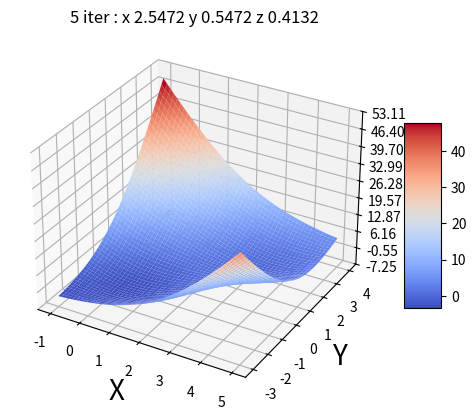

This figure's Python source:
import numpy as np
import matplotlib.pyplot as plt
from matplotlib import cm
from matplotlib.ticker import LinearLocator
from numpy.linalg import norm
import math 
from numpy import exp
from pylab import meshgrid,cm,imshow,contour,clabel,colorbar,axis,title,show

def get_hessian_matrix(x,y):
    """return hessian matrix"""
    return np.array([
        [dxdx(x,y), dxdy(x,y)],
        [dydx(x,y), dydy(x,y)]
    ])
def get_hessian_matrix2(x,y):
    """return hessian matrix"""
    return np.array([
        [dxdx2(x,y), dxdy2(x,y)],
        [dydx2(x,y), dydy2(x,y)]
    ])

def show_2d_heatmap(x,y,z):
    #HEATMAP OUTPUT   
    z_min = np.min(z)
    z_max = np.max(z)
    plt.pcolormesh(
        x,y,z, 
        vmin=z_min, 
        vmax=z_max,
        cmap=cm.coolwarm
    )
    plt.colorbar(
        cmap=cm.coolwarm)
    plt.xlabel("x-axis")
    plt.ylabel("y-axis")
    plt.show()

def show_2d_heatmap_history(x,y,z, moving):
    #HEATMAP OUTPUT   
    z_min = np.min(z)
    z_max = np.max(z)
    plt.title("{} iter : x {} y {} z {}".format(
        len(moving),
        np.round(moving[-1][0],4),
        np.round(moving[-1][1],4),
        np.round(f2(moving[-1][0],moving[-1][1]),4)
    ))
    plt.pcolormesh(
        x,y,z, 
        vmin=z_min, 
        vmax=z_max,
        cmap=cm.coolwarm
    )
    for pt in moving:
        print("pt", pt)
        plt.scatter(
            pt[0], pt[1], s=10, c="#FF5733"
        )

    plt.colorbar(
        cmap=cm.coolwarm)
    plt.xlabel("x-axis")
    plt.ylabel("y-axis")
    plt.show()

def show_3d_surface(x,y,z):
    fig, ax = plt.subplots(subplot_kw={"projection": "3d"}) 
    surf = ax.plot_surface(x, y, z, cmap=cm.coolwarm,
                       linewidth=0, antialiased=True)
    #ax.set_xlim(-1,1.5)
    #ax.set_ylim(-1.2,0.2)
    ax.zaxis.set_major_locator(LinearLocator(10))
    ax.set_xlabel('X', fontsize=20)
    ax.set_ylabel('Y', fontsize=20)
    ax.set_zlabel('Z', fontsize=20)

    fig.colorbar(surf, shrink=0.5, aspect=5)
    plt.show()

def show_3d_surface_history(x,y,z, moving):
    fig, ax = plt.subplots(subplot_kw={"projection": "3d"}) 
    surf = ax.plot_surface(x, y, z, cmap=cm.coolwarm,
                       linewidth=0, antialiased=True)

    ax.zaxis.set_major_locator(LinearLocator(10))
    ax.set_xlabel('X', fontsize=20)
    ax.set_ylabel('Y', fontsize=20)
    ax.set_zlabel('Z', fontsize=20)
    ax.set_title("{} iter : x {} y {} z {}".format(
        len(moving),
        np.round(moving[-1][0],4),
        np.round(moving[-1][1],4),
        np.round(f2(moving[-1][0],moving[-1][1]),4)
    ))

    for elem in moving:
        plt.scatter(elem[0], elem[1],s=10,c="#FF5733")

    fig.colorbar(surf, shrink=0.5, aspect=5)
    plt.show()

def show_2d_surface_critical_pt(x,y,z,cris,maxs,mins):
    z_min = np.min(z)
    z_max = np.max(z)
    plt.pcolormesh(
        x,y,z, 
        vmin=z_min, 
        vmax=z_max,
        cmap=cm.coolwarm
    )
    for elem in cris:
        plt.scatter(elem[0], elem[1],s=30,color="green",label="saddle")
    for elem in maxs:
        plt.scatter(elem[0], elem[1],s=30,color="red",label="local_maxima")
    for elem in mins:
        plt.scatter(elem[0], elem[1],s=30,color="blue",label="local_minima")

    plt.colorbar(
        cmap=cm.coolwarm)
    plt.xlabel("x-axis")
    plt.ylabel("y-axis")
    plt.show()

def show_2d_surface_pt_grad_vec(x,y,z,tgt_pt):
    #HEATMAP OUTPUT   
    z_min = np.min(z)
    z_max = np.max(z)
    plt.pcolormesh(
        x,y,z, 
        vmin=z_min, 
        vmax=z_max,
        cmap=cm.coolwarm
    )
    plt.scatter(tgt_pt[0], tgt_pt[1],s=10)
    plt.colorbar(
        cmap=cm.coolwarm)
    plt.xlabel("x-axis")
    plt.ylabel("y-axis")
    plt.show()

def show_3d_surface_pt_grad_vec(x,y,z,tgt_pt):

    fig, ax = plt.subplots(subplot_kw={"projection": "3d"}) 
    surf = ax.plot_surface(x, y, z, cmap=cm.coolwarm,
                       linewidth=0, antialiased=True)
                       
    ax.scatter(tgt_pt[0],tgt_pt[1],tgt_pt[2], c='r', marker='o',s=100)
    ax.zaxis.set_major_locator(LinearLocator(10))
    ax.set_xlim(-1,1.5)
    ax.set_ylim(-1.2,0.2)
    ax.set_xlabel('X', fontsize=20)
    ax.set_ylabel('Y', fontsize=20)
    ax.set_zlabel('Z', fontsize=20)
    fig.colorbar(surf, shrink=0.5, aspect=5)
    plt.show()

def show_3d_surface_critical(x,y,z,cris,maxs=None,mins=None):
    
    fig, ax = plt.subplots(subplot_kw={"projection": "3d"}) 
    surf = ax.plot_surface(x, y, z, cmap=cm.coolwarm,
                       linewidth=0, antialiased=True)
                       
    for c_pt in cris:
        ax.scatter(c_pt[0],c_pt[1],f(c_pt[0],c_pt[1]), c='r', marker='o',s=100)
    if maxs is not None:
        for max_pt in maxs:
            ax.scatter(c_pt[0],c_pt[1],f(max_pt[0],max_pt[1]), c='g', marker='o',s=100)
    if mins is not None:
        for min_pt in mins:
            ax.scatter(c_pt[0],c_pt[1],f(min_pt[0],min_pt[1]), c='b', marker='o',s=100)

    ax.zaxis.set_major_locator(LinearLocator(10))
    ax.set_xlim(-1,1.5)
    ax.set_ylim(-1.2,0.2)

    ax.set_xlabel('X', fontsize=20)
    ax.set_ylabel('Y', fontsize=20)
    ax.set_zlabel('Z', fontsize=20)
    fig.colorbar(surf, shrink=0.5, aspect=5)
    plt.show()

def dxdx(x,y):
    """dxdx"""
    # 2y^2 + 2y
    return (2*y*y) + 2*y

def dydy(x,y):
    """dydy"""
    # 6xy + 2x + 2x^2
    return (6*x*y) + 2*x + (2*x*x)

def dxdy(x,y):
    """dxdy"""
    # 3y^2 + 2y + 4xy + 2x
    return (3*y*y) + 2*y + 4*x*y + 2*x

def dydx(x,y):
    """dydx"""
    # 4xy + 2x + 3y^2 + 2y
    return (4*x*y) + 2*x + (3*y*y) + 2*y

#==========
def dxdx2(x,y):
    """dxdx2"""
    # -sin(x+y-1) +2
    return -np.sin(x+y-1)+2

def dydy2(x,y):
    """dydy2"""
    # -sin(x+y-1) +2
    return -np.sin(x+y-1)+2

def dxdy2(x,y):
    """dxdy2"""
    # -sin(x+y-1) -2
    return -np.sin(x+y-1)-2

def dydx2(x,y):
    """dydx2"""
    # -sin(x+y-1) -2
    return -np.sin(x+y-1)-2
#===========


def partial_derivative_x(x,y):
    """pre-calculated gradient_x"""
    # delta f_x : 
    # 2y^2x + 2yx + y^3 + y^2
    return (2*y*y*x) + (2*y*x) + (y*y*y) + (y*y)

def partial_derivative_y(x,y):
    """pre-calculated gradient_y"""
    # delta f_y : 
    # 3xy^2 + 2xy + 2x^2y + x^2
    return (3*x*y*y) + (2*x*y) + (2*x*x*y) + x*x

def partial_derivative_x2(x,y):
    """pre-calculated gradient_x"""
    # delta f2_x:
    # cos(x+y-1) + (2x-2y-2) - 1.5
    return np.cos(x+y-1) + (2*x-2*y-2) - 1.5

def partial_derivative_y2(x,y):
    """pre-calculated gradient_y"""
    # delta f2_y:
    # cos(x+y-1) + (-2x+2y+2) + 2.5
    return np.cos(x+y-1)+(-2*x+2*y+2) + 2.5

def gradf2(x, y):
    return np.array(
        [partial_derivative_x2(x, y), 
        partial_derivative_y2(x, y)]
    )   

def f(x, y):
    return (x*x*y)+(x*x*y*y)+(x*y*y)+(x*y*y*y)

def f2(x,y):
    term_a = np.sin(x+y-1)
    term_b = (x-y-1)*(x-y-1)
    term_c = -1.5*x + 2.5*y+1
    return term_a+term_b+term_c

def classify_critical_point(w):
    negative = 0
    positive = 0
    for elem in w:
        if elem>0:
            positive +=1
        elif elem<0:
            negative +=1
    if negative==len(w):
        return "local_min"
    elif positive==len(w):
        return "local_max"
    else:
        return "mixture"

def min_max_scaling(z):
    return(z-np.min(z))/(np.max(z)-np.min(z))

def uniform_initialization_2d(x_range, y_range):
    import random
    x = random.uniform(x_range[0], x_range[1])
    y = random.uniform(y_range[0], y_range[1])
    return np.array([x,y])

def grad_descent(f, gradf, init_t, alpha):
    EPS = 1e-5
    prev_t = init_t-10*EPS
    t = init_t.copy()

    max_iter = 1000
    iter = 0
    pts = [] 
    pts.append(init_t)
    while norm(t - prev_t) > EPS and iter < max_iter:
        prev_t = t.copy()
        t -= alpha*gradf(t[0], t[1])
        pts.append(t.copy())
        print (t, f(t[0], t[1]), gradf(t[0], t[1]))
        iter += 1
    return pts

def newton_method(f, gradf,init_t):

    EPS = 1e-5
    prev_t = init_t-10*EPS
    t = init_t.copy()

    max_iter = 1000
    iter = 0
    pts = [] 
    pts.append(init_t)

    while norm(t - prev_t) > EPS and iter < max_iter:
        prev_t = t.copy()
        H_f = get_hessian_matrix2(t[0], t[1])
        inv_h_f = np.linalg.inv(H_f)
        t -= np.matmul(inv_h_f,gradf(t[0], t[1]))
        pts.append(t.copy())
        print (t, f(t[0], t[1]), gradf(t[0], t[1]))
        iter += 1
    return pts


    
if __name__ =="__main__":
    # [Q1.1] =============================
    # -1<=x<=1.5, -1.2<=y<=0.2 구간에서 
    # 이 함수의 그래프를 도시하시오.

    # 1. Define function range
    X = np.arange(-1,   1.5, 0.01)
    Y = np.arange(-1.2, 0.2, 0.01)
    X, Y = np.meshgrid(X, Y)

    # 2. get z-values 
    z = f(X,Y)   
    
    # 3. visualization the searching-space
    show_3d_surface(X,Y,z)
    show_2d_heatmap(X,Y,z)

    # [Q1.2] =============================
    # (1, 0)에서 f의 gradient를 구한 후, 구한 gradient가 
    # 함수의 최대 증가 방향과 일치함을 그래프를 통해 확인하시오
    g_x = partial_derivative_x(1,0)
    g_y = partial_derivative_y(1,0)
    gradient = [g_x, g_y] # <-- [sin theta, cos theta]
    theta = np.arctan2(g_x, g_y)
    tgt_point = [1,0,f(1,0)]
    print("Gradient : ", gradient)
    print("target point", tgt_point)
    show_3d_surface_pt_grad_vec(
        x=X,
        y=Y,
        z=z,
        tgt_pt=tgt_point
    )
    show_2d_surface_pt_grad_vec(
        x=X,
        y=Y,
        z=z,
        tgt_pt=tgt_point
    )

    # [Q1.3] =============================
    # Get critical points using the Hessian-matrix
    # and Eigen decomposition 

    # Grid-Search 
    x_grid = np.around(np.arange(-1,   1.5, 0.1),2)
    y_grid = np.around(np.arange(-1.2, 0.2, 0.1),2)

    maxs = [] 
    mins = []
    cris = [] 
    for x in x_grid:
        for y in y_grid:
            # 1. gradient calculation
            g_x = partial_derivative_x(x,y)
            g_y = partial_derivative_y(x,y)
            g_norm = math.sqrt(g_x*g_x+g_y*g_y)
            # is critical points? 
            if g_norm ==0:
                # 2. get hessian matrix H_f
                H_f = get_hessian_matrix(x,y)
                w,v = np.linalg.eig(H_f)
                res = classify_critical_point(w)
                print(" critical point : ",[x,y],w)
                if res == "local_min":
                    print("    --> local minima")
                    mins.append([x,y])
                elif res =="local_max":
                    print("    --> local maxima")
                    maxs.append([x,y])
                else:
                    cris.append([x,y])
    show_3d_surface_critical(
        x = X,
        y = Y,
        z = z,
        cris=cris,
        maxs=maxs,
        mins=mins
    )
    show_2d_surface_critical_pt(
        x=X,
        y=Y,
        z=z,
        cris=cris,
        maxs=maxs,
        mins=mins
    )

    # checking 
    eps = 0.0001
    print("PT1 :", 0, -1, f(0,-1))
    print("PT1+x : ", 0+eps, -1, f(0+eps,-1))
    print("PT1-x : ", 0-eps, -1, f(0-eps,-1))
    print("PT1+y : ", 0, -1+eps, f(0,-1+eps))
    print("PT1-y : ", 0, -1-eps, f(0,-1-eps))
    
    # [Q3.1] =============================
    # 그래프 도시 
    # 1. Define function range
    X = np.arange(-1, 5, 0.01)
    Y = np.arange(-3, 4, 0.01)
    X, Y = np.meshgrid(X, Y)

    # 2. get z-values 
    z = f2(X,Y)   
    
    # 3. visualization the searching-space
    show_3d_surface(X,Y,z)
    show_2d_heatmap(X,Y,z)

    # [Q3.2] =============================
    # 그래디언트 디센트 방법 

    # 1. initialization 
    # start = uniform_initialization_2d(
    #     x_range=[-1,5],
    #     y_range=[-3,4]
    # )

    #start = np.array([2.5, -0.5])
    start = np.array([-0.5, 3.3])
    

    # 2. searching 
    moving_history = grad_descent(
        f=f2,
        gradf=gradf2,
        init_t=start,
        alpha=0.01
    )

    show_2d_heatmap_history(X, Y, z, moving_history)
    show_3d_surface_history(X, Y, z, moving_history)

    # [Q3.3] =============================
    # 뉴턴 방법 

    # 2. searching 
    moving_history = newton_method(
        f=f2,
        gradf=gradf2,
        init_t=start
    )
    show_2d_heatmap_history(X, Y, z, moving_history)
    show_3d_surface_history(X, Y, z, moving_history)


    

                

            
    

    

    







    
